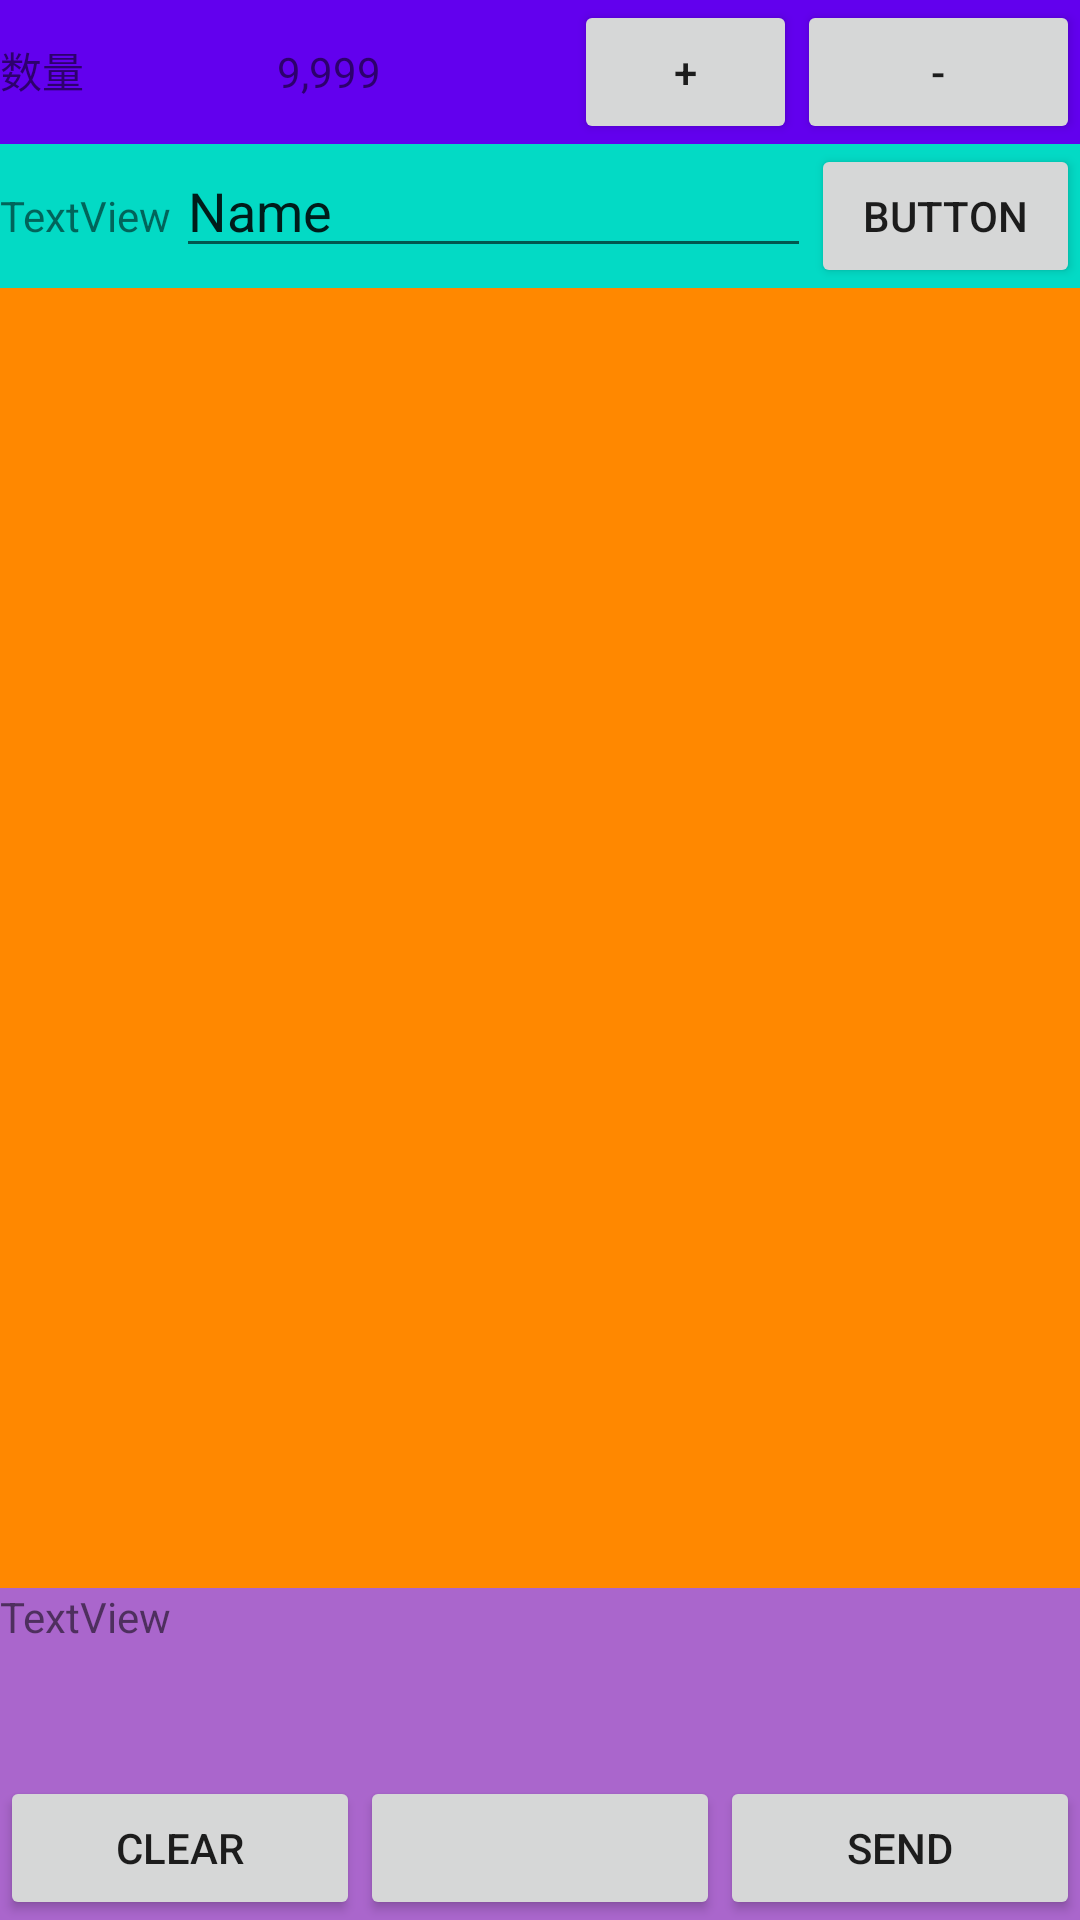

Here is an Android app screen rendered from its layout file. Give the layout XML and the strings, colors and styles it references.
<!-- AndroidManifest.xml: application theme AppTheme -->
<!-- res/layout/activity_main.xml -->
<?xml version="1.0" encoding="utf-8"?>
<LinearLayout xmlns:android="http://schemas.android.com/apk/res/android"
    xmlns:app="http://schemas.android.com/apk/res-auto"
    xmlns:tools="http://schemas.android.com/tools"
    android:layout_width="match_parent"
    android:layout_height="match_parent"
    android:background="@android:color/holo_green_dark"
    android:orientation="vertical"
    tools:context="com.fukuyama.fukuyamaapplication.MainActivity">

    <LinearLayout
        android:layout_width="match_parent"
        android:layout_height="wrap_content"
        android:background="@color/colorPrimary"
        android:orientation="horizontal">

        <TextView
            android:id="@+id/textView2"
            android:layout_width="wrap_content"
            android:layout_height="wrap_content"
            android:layout_weight="1"
            android:text="数量" />

        <TextView
            android:id="@+id/textview_quantity"
            android:layout_width="wrap_content"
            android:layout_height="wrap_content"
            android:layout_weight="1"
            android:text="9,999" />

        <Button
            android:id="@+id/button_plus"
            android:layout_width="10dp"
            android:layout_height="wrap_content"
            android:layout_weight="1"
            android:text="+" />

        <Button
            android:id="@+id/button_minus"
            android:layout_width="30dp"
            android:layout_height="wrap_content"
            android:layout_weight="1"
            android:text="-" />
    </LinearLayout>

    <LinearLayout
        android:layout_width="match_parent"
        android:layout_height="wrap_content"
        android:background="@color/colorAccent"
        android:orientation="horizontal">

        <TextView
            android:id="@+id/textview_time"
            android:layout_width="wrap_content"
            android:layout_height="wrap_content"
            android:layout_weight="1"
            android:text="TextView" />

        <EditText
            android:id="@+id/textview_comment"
            android:layout_width="wrap_content"
            android:layout_height="wrap_content"
            android:layout_weight="1"
            android:ems="10"
            android:inputType="textPersonName"
            android:text="Name" />

        <Button
            android:id="@+id/button_add"
            android:layout_width="wrap_content"
            android:layout_height="wrap_content"
            android:layout_weight="1"
            android:text="Button" />
    </LinearLayout>

    <LinearLayout
        android:layout_width="match_parent"
        android:layout_height="0dp"
        android:layout_weight="10"
        android:background="@android:color/holo_orange_dark"
        android:orientation="horizontal">

        <ListView
            android:id="@+id/listview_quantity_info"
            android:layout_width="match_parent"
            android:layout_height="match_parent">

        </ListView>
    </LinearLayout>

    <LinearLayout
        android:layout_width="match_parent"
        android:layout_height="wrap_content"
        android:layout_weight="1"
        android:background="@android:color/holo_purple"
        android:orientation="horizontal">

        <LinearLayout
            android:layout_width="match_parent"
            android:layout_height="match_parent"
            android:orientation="vertical">

            <TextView
                android:id="@+id/text_result"
                android:layout_width="match_parent"
                android:layout_height="wrap_content"
                android:text="TextView" />

            <ImageView
                android:id="@+id/imageView3"
                android:layout_width="match_parent"
                android:layout_height="wrap_content"
                app:srcCompat="@mipmap/ic_launcher" />

            <LinearLayout
                android:layout_width="match_parent"
                android:layout_height="match_parent"
                android:gravity="bottom"
                android:orientation="horizontal">

                <Button
                    android:id="@+id/button_clear"
                    android:layout_width="wrap_content"
                    android:layout_height="wrap_content"
                    android:layout_weight="1"
                    android:text="clear" />

                <Button
                    android:id="@+id/select_button"
                    android:layout_width="wrap_content"
                    android:layout_height="wrap_content"
                    android:layout_weight="1" />

                <Button
                    android:id="@+id/button_send"
                    android:layout_width="wrap_content"
                    android:layout_height="wrap_content"
                    android:layout_weight="1"
                    android:text="send" />
            </LinearLayout>
        </LinearLayout>

    </LinearLayout>
</LinearLayout>
<!-- resources referenced by this layout -->
<resources>
  <style name="AppTheme" parent="Theme.AppCompat.Light.DarkActionBar">
          
          <item name="colorPrimary">@color/colorPrimary</item>
          <item name="colorPrimaryDark">@color/colorPrimaryDark</item>
          <item name="colorAccent">@color/colorAccent</item>
      </style>
  <!-- not gathered from this repository: default colours our renderer supplied (Android Studio template values) -->
  <color name="colorPrimary">#FF6200EE</color>
  <color name="colorPrimaryDark">#FF3700B3</color>
  <color name="colorAccent">#FF03DAC5</color>
</resources>
